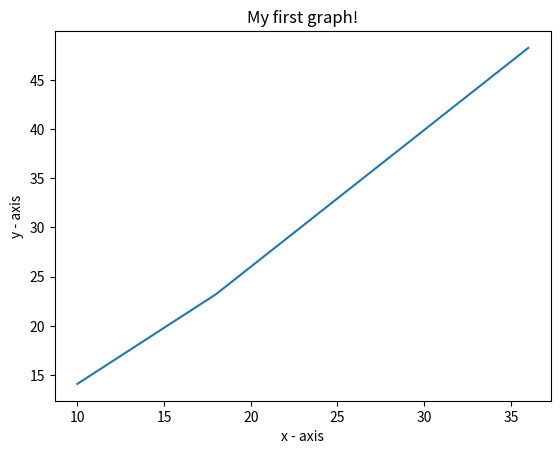

Python code for this plot:

import numpy as np
import math
import matplotlib.pyplot as plt

x =[10, 18, 36]
y =[14.1, 23.22, 48.24]

plt.plot(x, y)
plt.xlabel('x - axis')
plt.ylabel('y - axis')
plt.title('My first graph!')
plt.show()
